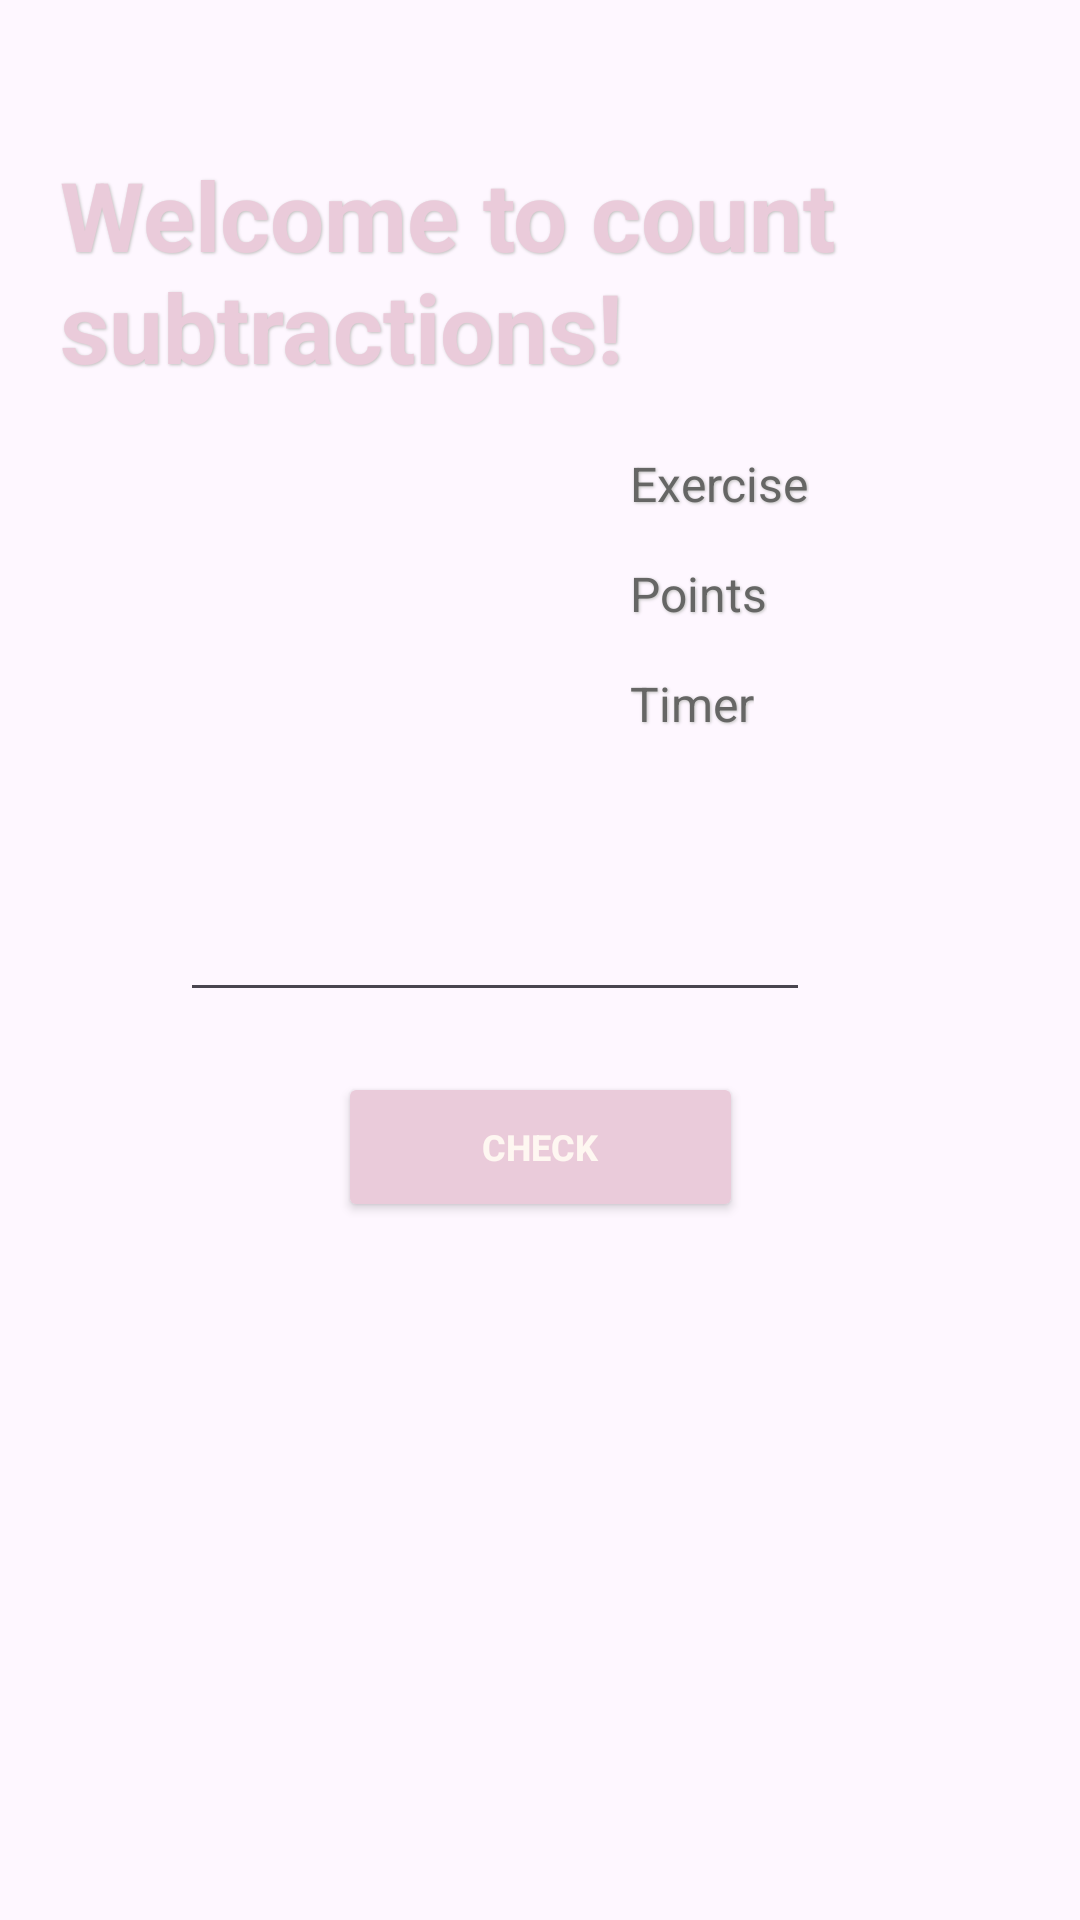

Android layout source for this screen:
<!-- AndroidManifest.xml: application theme Theme.Harjoitus3_6 -->
<!-- res/layout/fragment_deduction.xml -->
<?xml version="1.0" encoding="utf-8"?>
<layout xmlns:android="http://schemas.android.com/apk/res/android"
    xmlns:app="http://schemas.android.com/apk/res-auto"
    xmlns:tools="http://schemas.android.com/tools">

    <androidx.constraintlayout.widget.ConstraintLayout
        android:id="@+id/frameLayout3"
        android:layout_width="match_parent"
        android:layout_height="match_parent"
        tools:context=".DeductionFragment" >

        <TextView
            android:id="@+id/textView2"
            style="@style/HeadingStyle"
            android:layout_marginTop="50dp"
            android:text="@string/welcome_to_deductions"
            app:layout_constraintStart_toStartOf="parent"
            app:layout_constraintTop_toTopOf="parent" />

        <TextView
            android:id="@+id/textView4"
            style="@style/TextStyle"
            android:layout_marginStart="210dp"
            android:layout_marginTop="20dp"
            android:text="@string/exercise"
            app:layout_constraintStart_toStartOf="parent"
            app:layout_constraintTop_toBottomOf="@+id/textView2" />

        <TextView
            android:id="@+id/textViewExcerciseNumber"
            style="@style/TextStyle2"
            android:layout_marginStart="20dp"
            android:text=""
            app:layout_constraintBottom_toBottomOf="@+id/textView4"
            app:layout_constraintStart_toEndOf="@+id/textView4" />

        <TextView
            android:id="@+id/textView6"
            style="@style/TextStyle"
            android:layout_marginTop="15dp"
            android:text="@string/points"
            app:layout_constraintStart_toStartOf="@+id/textView4"
            app:layout_constraintTop_toBottomOf="@+id/textView4" />

        <TextView
            android:id="@+id/textViewPoints"
            style="@style/TextStyle2"
            app:layout_constraintBottom_toBottomOf="@+id/textView6"
            app:layout_constraintStart_toStartOf="@+id/textViewExcerciseNumber" />

        <TextView
            android:id="@+id/textView8"
            style="@style/TextStyle"
            android:layout_marginTop="15dp"
            android:text="@string/timer"
            app:layout_constraintStart_toStartOf="@+id/textView6"
            app:layout_constraintTop_toBottomOf="@+id/textView6" />

        <TextView
            android:id="@+id/textViewTimer"
            style="@style/TextStyle2"
            app:layout_constraintBottom_toBottomOf="@+id/textView8"
            app:layout_constraintStart_toStartOf="@+id/textViewPoints" />

        <TextView
            android:id="@+id/textViewCalculation"
            style="@style/SubHeadingStyle"
            android:layout_marginStart="20dp"
            android:layout_marginTop="50dp"
            android:text=""
            app:layout_constraintStart_toStartOf="@+id/textView2"
            app:layout_constraintTop_toBottomOf="@+id/textView8" />

        <EditText
            android:id="@+id/editTextNumber"
            android:layout_width="wrap_content"
            android:layout_height="wrap_content"
            android:layout_marginStart="20dp"
            android:layout_marginBottom="-10dp"
            android:ems="10"
            android:inputType="number|numberSigned"
            app:layout_constraintBottom_toBottomOf="@+id/textViewCalculation"
            app:layout_constraintStart_toEndOf="@+id/textViewCalculation" />

        <Button
            android:id="@+id/buttonCheckDeduction"
            style="@style/ButtonStyle"
            android:layout_marginTop="20dp"
            android:text="@string/check"
            app:layout_constraintEnd_toEndOf="parent"
            app:layout_constraintStart_toStartOf="parent"
            app:layout_constraintTop_toBottomOf="@+id/editTextNumber" />

    </androidx.constraintlayout.widget.ConstraintLayout>
</layout>
<!-- resources referenced by this layout -->
<resources>
  <string name="check">Check</string>
  <string name="exercise">Exercise</string>
  <string name="points">Points</string>
  <string name="timer">Timer</string>
  <string name="welcome_to_deductions">Welcome to count subtractions!</string>
  <style name="ButtonStyle">
          <item name="android:backgroundTint">#EACBDA</item>
          <item name="android:elevation">2dp</item>
          <item name="android:layout_width">135dp</item>
          <item name="android:layout_height">50sp</item>
          <item name="android:layout_gravity">center</item>
          <item name="android:textSize">12sp</item>
          <item name="android:textStyle">bold</item>
          <item name="android:textAllCaps">true</item>
          <item name="android:textColor">#FEF7F1</item>
      </style>
  <style name="HeadingStyle">
          <item name="android:layout_height">wrap_content</item>
          <item name="android:layout_width">wrap_content</item>
          <item name="android:layout_marginHorizontal">20dp</item>
          <item name="android:textSize">32sp</item>
          <item name="android:textColor">#EACBDA</item>
          <item name="android:textStyle">bold</item>
          <item name="android:shadowColor">#BEBEBC</item>
          <item name="android:shadowDx">1</item>
          <item name="android:shadowDy">1</item>
          <item name="android:shadowRadius">2</item>
      </style>
  <style name="SubHeadingStyle" parent="HeadingStyle">
          <item name="android:textColor">#666665</item>
          <item name="android:textSize">24sp</item>
          <item name="android:textStyle">normal</item>
      </style>
  <style name="TextStyle" parent="SubHeadingStyle">
          <item name="android:layout_marginHorizontal">0dp</item>
          <item name="android:textSize">16sp</item>
      </style>
  <style name="TextStyle2" parent="TextStyle">
          <item name="android:textColor">#BEBEBC</item>
      </style>
  <style name="Theme.Harjoitus3_6" parent="Base.Theme.Harjoitus3_6" />
  <style name="Base.Theme.Harjoitus3_6" parent="Theme.Material3.DayNight.NoActionBar">
          
          
      </style>
</resources>
